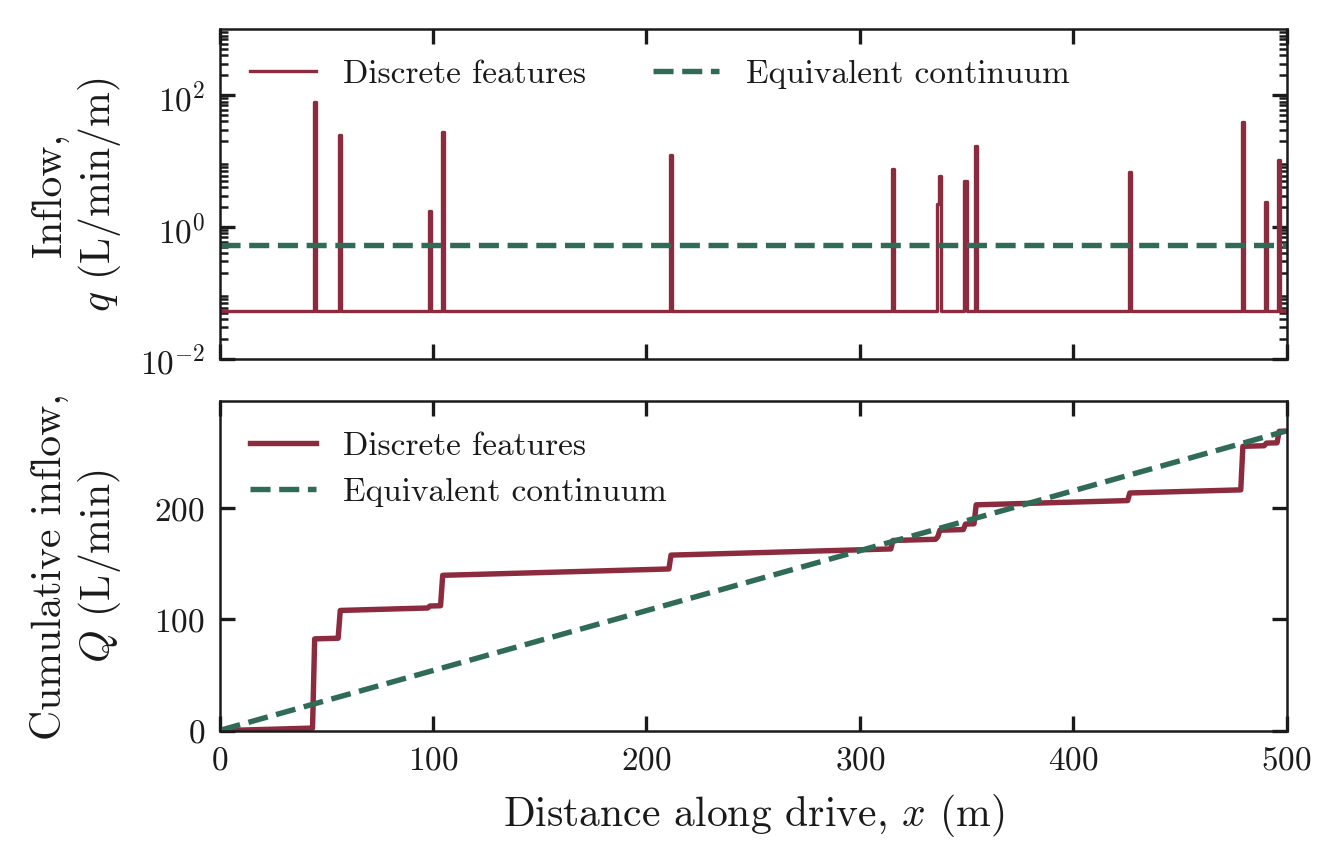

Data behind this chart, as committed beside it:
x_m, q_discrete_L_min_m, q_uniform_L_min_m
0.5, 0.05376, 0.5376
1.5, 0.05376, 0.5376
2.5, 0.05376, 0.5376
3.5, 0.05376, 0.5376
4.5, 0.05376, 0.5376
5.5, 0.05376, 0.5376
6.5, 0.05376, 0.5376
7.5, 0.05376, 0.5376
8.5, 0.05376, 0.5376
9.5, 0.05376, 0.5376
10.5, 0.05376, 0.5376
11.5, 0.05376, 0.5376
12.5, 0.05376, 0.5376
13.5, 0.05376, 0.5376
14.5, 0.05376, 0.5376
15.5, 0.05376, 0.5376
16.5, 0.05376, 0.5376
17.5, 0.05376, 0.5376
18.5, 0.05376, 0.5376
19.5, 0.05376, 0.5376
20.5, 0.05376, 0.5376
21.5, 0.05376, 0.5376
22.5, 0.05376, 0.5376
23.5, 0.05376, 0.5376
24.5, 0.05376, 0.5376
25.5, 0.05376, 0.5376
26.5, 0.05376, 0.5376
27.5, 0.05376, 0.5376
28.5, 0.05376, 0.5376
29.5, 0.05376, 0.5376
30.5, 0.05376, 0.5376
31.5, 0.05376, 0.5376
32.5, 0.05376, 0.5376
33.5, 0.05376, 0.5376
34.5, 0.05376, 0.5376
35.5, 0.05376, 0.5376
36.5, 0.05376, 0.5376
37.5, 0.05376, 0.5376
38.5, 0.05376, 0.5376
39.5, 0.05376, 0.5376
40.5, 0.05376, 0.5376
41.5, 0.05376, 0.5376
42.5, 0.05376, 0.5376
43.5, 0.05376, 0.5376
44.5, 80.03, 0.5376
45.5, 0.05376, 0.5376
46.5, 0.05376, 0.5376
47.5, 0.05376, 0.5376
48.5, 0.05376, 0.5376
49.5, 0.05376, 0.5376
50.5, 0.05376, 0.5376
51.5, 0.05376, 0.5376
52.5, 0.05376, 0.5376
53.5, 0.05376, 0.5376
54.5, 0.05376, 0.5376
55.5, 0.05376, 0.5376
56.5, 24.92, 0.5376
57.5, 0.05376, 0.5376
58.5, 0.05376, 0.5376
59.5, 0.05376, 0.5376
... 440 more rows
